Run: headless pygame with SDL's dummy video driver; simulated clock (each Clock.tick advances the game by its frame time, no real sleeping); random seed 0; keys injected as events and as key.get_pressed() state; mouse plan: one left click at the window centre at the start of phase 2, then a move to the lower-right quarter at the start of phase 3.
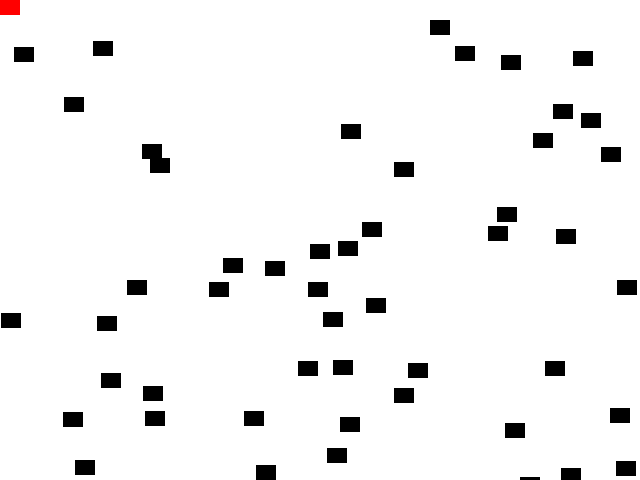
Frame 1 of 4 · flips 1–60 · no input
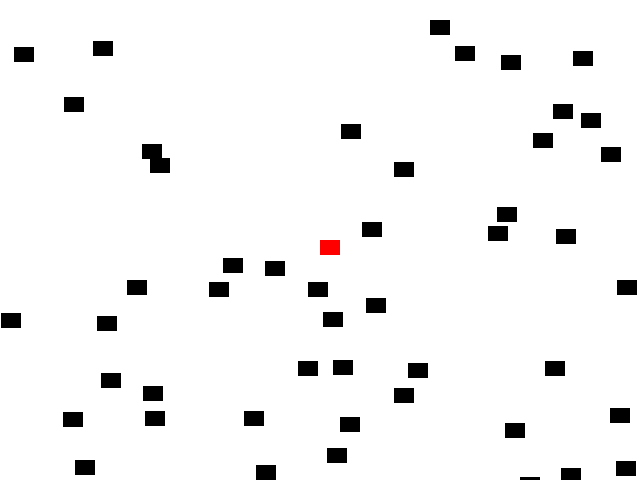
Frame 2 of 4 · flips 61–180 · clicked the window centre · tapped SPACE, RETURN · held RIGHT (→), D
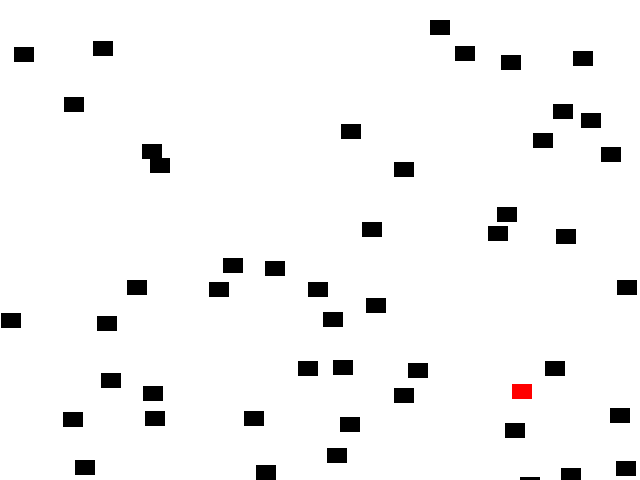
Frame 3 of 4 · flips 181–300 · moved the mouse to the lower-right quarter · held DOWN (↓), S
Frame 4 of 4 · flips 301–420 · held LEFT (←), A, UP (↑), W · screen unchanged from frame 3, image omitted

The pygame program that drew these frames:

import pygame
import random


class Block(pygame.sprite.Sprite):

    def __init__(self, color, width, height):
        super().__init__()

        self.image = pygame.Surface([width, height])
        self.image.fill(color)

        self.rect = self.image.get_rect()


pygame.init()
clock = pygame.time.Clock()

screen_width = 640
screen_height = 480

BLACK = (0, 0, 0)
RED = (255, 0, 0)
WHITE = (255, 255, 255)
block_list = pygame.sprite.Group()
all_sprites_list = pygame.sprite.Group()

for i in range(50):
    block = Block(BLACK, 20,15)

    # Set a random location for the block
    block.rect.x = random.randrange(screen_width)
    block.rect.y = random.randrange(screen_height)

    # Add the block to the list of objects
    block_list.add(block)
    all_sprites_list.add(block)


# Create a RED player block
player = Block(RED, 20, 15)
all_sprites_list.add(player)

screen = pygame.display.set_mode((screen_width, screen_height))

score: int = 0
done: bool = False
while not done:
    for event in pygame.event.get():
        if event.type == pygame.QUIT:
            done = True

    # Clear the screen
    screen.fill(WHITE)

    # Get the current mouse position
    # this returns the position as a list of two numbers
    pos = pygame.mouse.get_pos()

    # Fetch the x and y out of the list
    # just like we'd fetch letters out of a string

    # Set the player object to the mouse location
    player.rect.x = pos[0]
    player.rect.y = pos[1]

    # See if the player block has collided with anything
    blocks_hit_list = pygame.sprite.spritecollide(player, block_list, True)

    # Check the list of collisions
    for block in blocks_hit_list:
        score += 1
        print(score)

    # Draw all the sprites
    all_sprites_list.draw(screen)

    # Go ahead and update the screen with what we've drawn.
    pygame.display.flip()

    # Limit to 60 frames per second
    clock.tick(60)

pygame.quit()
